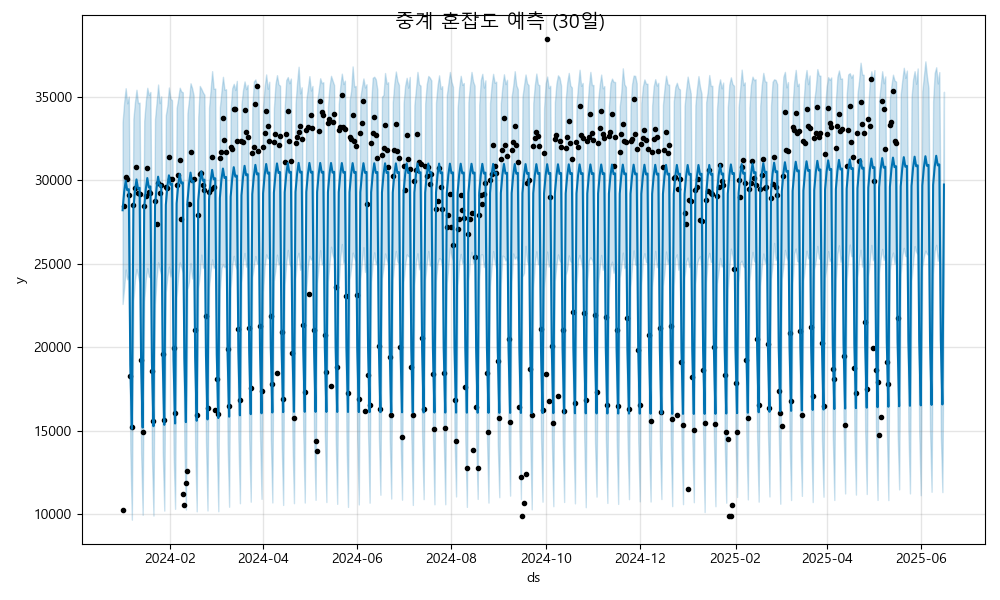

The table this chart was drawn from, first rows:
ds, yhat, yhat_lower, yhat_upper
2024-01-01, 28210, 22597, 33476
2024-01-02, 29293, 23574, 34664
2024-01-03, 29975, 24659, 35519
2024-01-04, 29411, 24074, 34612
2024-01-05, 29473, 24288, 35017
2024-01-06, 18944, 13799, 24259
2024-01-07, 15114, 9678, 20235
2024-01-08, 28292, 22783, 33696
2024-01-09, 29374, 24062, 34687
2024-01-10, 30056, 24690, 35429
2024-01-11, 29493, 24288, 34623
2024-01-12, 29555, 23828, 34655
2024-01-13, 19025, 13667, 24047
2024-01-14, 15195, 9972, 20098
2024-01-15, 28373, 22764, 33553
2024-01-16, 29455, 24058, 34711
2024-01-17, 30138, 24745, 35543
2024-01-18, 29574, 24236, 35110
2024-01-19, 29636, 24167, 35294
2024-01-20, 19107, 13460, 24349
2024-01-21, 15277, 9922, 20721
2024-01-22, 28454, 22576, 33667
2024-01-23, 29537, 24113, 34664
2024-01-24, 30219, 25093, 35739
2024-01-25, 29656, 24671, 34621
2024-01-26, 29717, 24364, 35029
2024-01-27, 19188, 13721, 24486
2024-01-28, 15358, 10221, 20434
2024-01-29, 28536, 23335, 33903
2024-01-30, 29618, 24214, 34469
2024-01-31, 30301, 24836, 35562
2024-02-01, 29737, 24240, 34901
2024-02-02, 29799, 24758, 34803
2024-02-03, 19269, 13732, 24536
2024-02-04, 15439, 10330, 20793
2024-02-05, 28617, 23011, 34337
2024-02-06, 29700, 24263, 34888
2024-02-07, 30382, 25089, 35550
2024-02-08, 29818, 24808, 35327
2024-02-09, 29880, 24452, 35272
2024-02-10, 19351, 14105, 24927
2024-02-11, 15521, 10284, 21224
2024-02-12, 28699, 23471, 34008
2024-02-13, 29781, 23938, 34827
2024-02-14, 30463, 25049, 35815
2024-02-15, 29900, 24120, 35532
2024-02-16, 29962, 24677, 35090
2024-02-17, 19432, 14056, 24837
2024-02-18, 15602, 10179, 20933
2024-02-19, 28780, 23520, 33779
2024-02-20, 29863, 24420, 35656
2024-02-21, 30545, 25554, 35482
2024-02-22, 29981, 24755, 35275
2024-02-23, 30043, 24857, 35124
2024-02-24, 19514, 14356, 25094
2024-02-25, 15684, 10231, 21340
2024-02-26, 28861, 23571, 34350
2024-02-27, 29944, 24554, 35412
2024-02-28, 30626, 25266, 36541
2024-02-29, 30063, 24754, 35477
... 473 more rows
